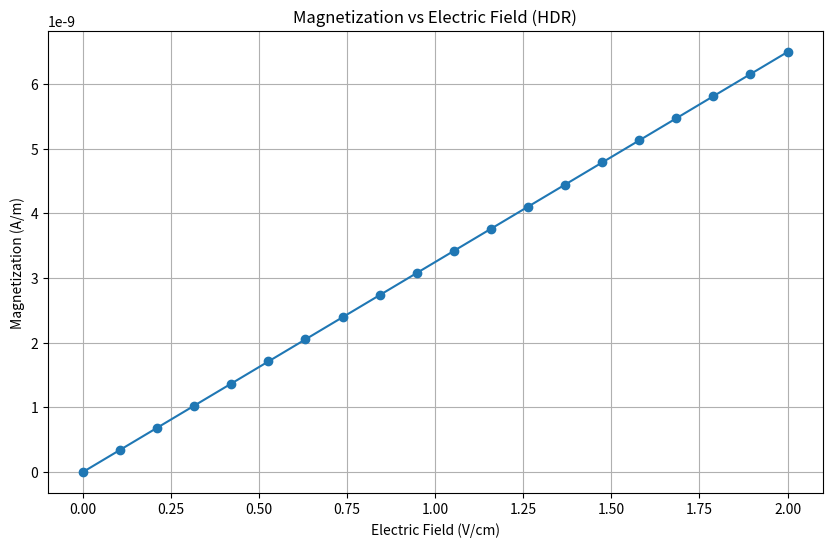
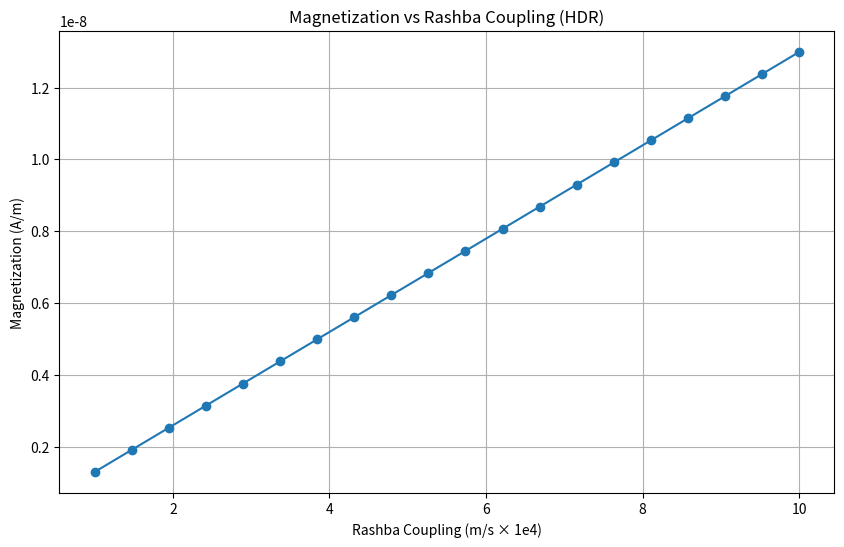
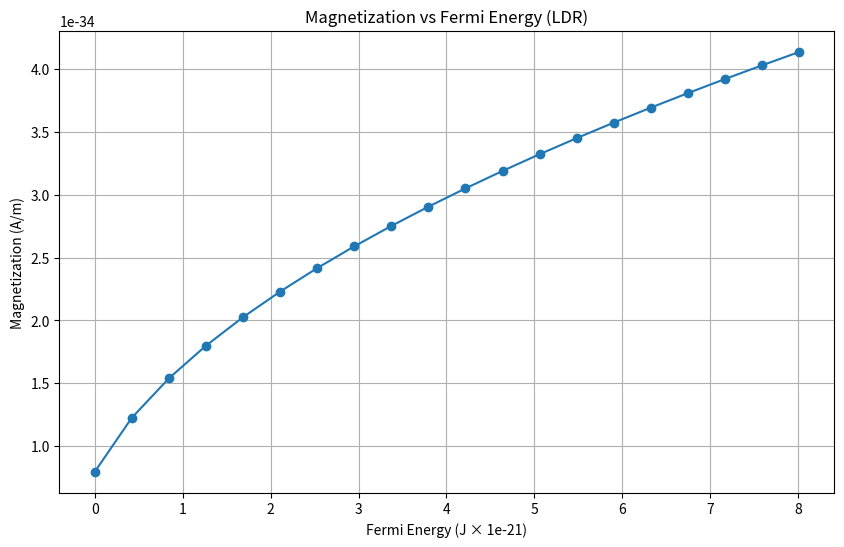
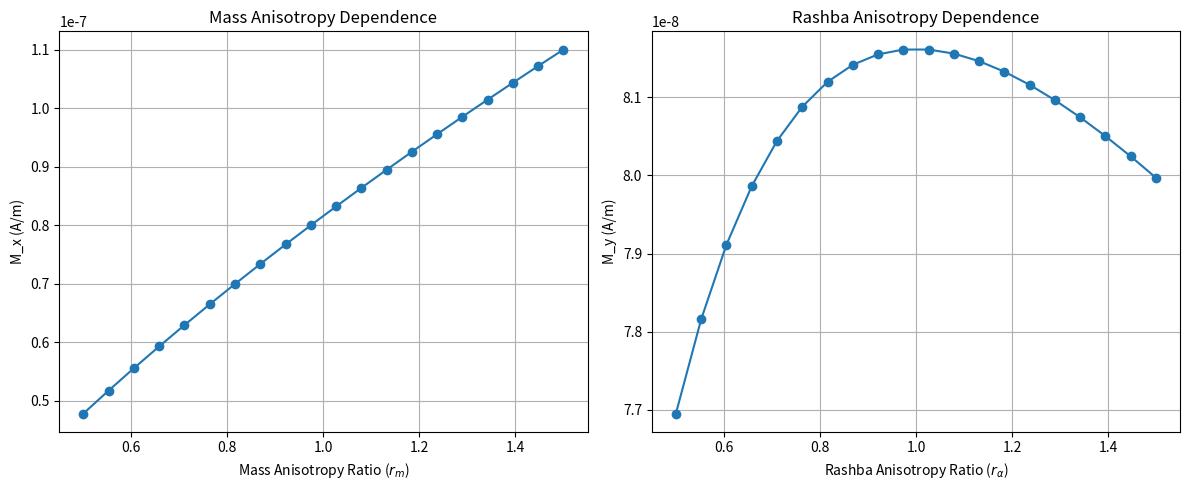
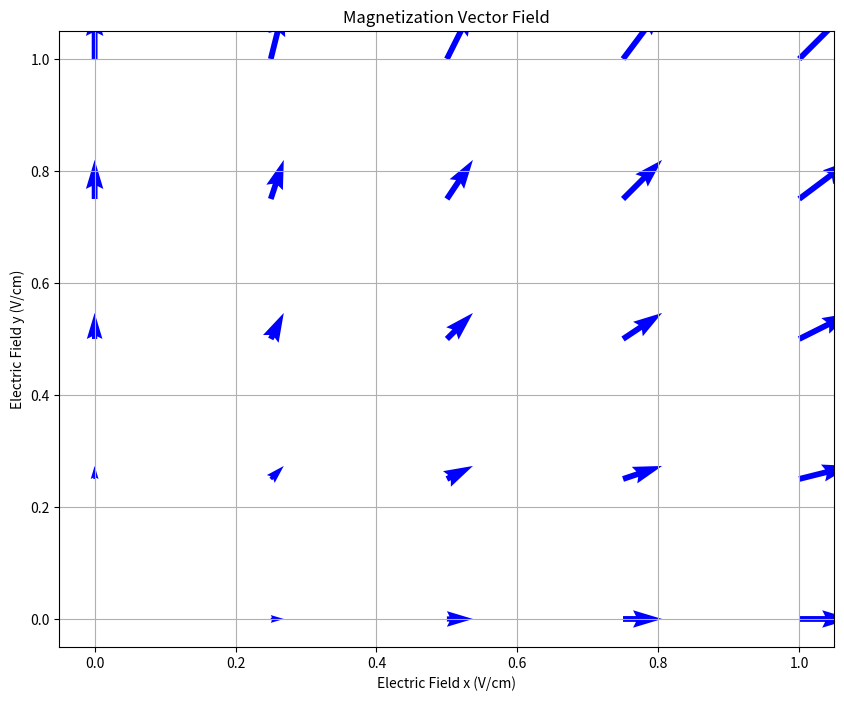

The script that saved these images, in order:
import numpy as np
import matplotlib.pyplot as plt

# Constants
mu_b = 9.274e-24  # Bohr magneton (J/T)
e_charge = 1.602e-19  # Elementary charge (C)
hbar = 1.054e-34  # Reduced Planck's constant (J·s)
m_e = 9.109e-31  # Electron mass (kg)

# Model parameters (default values for GaAs-based 2DEG)
def initialize_parameters():
    """
    Initialize model parameters with realistic starting values.
    Returns:
        dict: Dictionary containing model parameters.
    """
    params = {
        'm_eff': 0.067 * m_e,  # Effective mass (kg)
        'alpha_rashba': 5.0e4,  # Rashba spin-orbit coupling strength (m/s)
        'E_F': 10.0 * 1e-3 * e_charge,  # Fermi energy (J)
        'tau': 0.5e-12,  # Transport lifetime (s)
        'E_field': 1.0e5  # Electric field (V/m)
    }
    return params

# Isotropic case calculations
def calculate_isotropic_magnetization(params, regime='HDR'):
    """
    Calculate magnetization for the isotropic Rashba model.
    Args:
        params (dict): Dictionary containing model parameters.
        regime (str, optional): 'HDR' for High-Density Regime, 'LDR' for Low-Density Regime.
    Returns:
        float: Magnetization (A/m).
    """
    m = params['m_eff']
    alpha = params['alpha_rashba']
    E_F = params['E_F']
    tau = params['tau']
    E_x = params['E_field']

    numerator = mu_b * e_charge * tau * m * alpha * E_x
    denominator = 2 * np.pi * hbar**2

    if regime == 'HDR':
        M_y = numerator / denominator
    elif regime == 'LDR':
        sqrt_term = np.sqrt(m**2 * alpha**2 + 2 * m * E_F)
        M_y = (numerator * sqrt_term) / denominator
    else:
        raise ValueError("Invalid regime. Choose 'HDR' or 'LDR'.")

    return M_y

# Anisotropic case calculations
def calculate_anisotropic_susceptibility(params, r_m=1.0, r_alpha=1.0):
    """
    Calculate magnetization components for the anisotropic Rashba model.
    Args:
        params (dict): Dictionary containing model parameters.
        r_m (float, optional): Mass anisotropy ratio (m_y/m_x). Defaults to 1.0.
        r_alpha (float, optional): Rashba parameter anisotropy ratio (alpha_y/alpha_x). Defaults to 1.0.
    Returns:
        tuple: (M_x, M_y) magnetization components (A/m).
    """
    m = params['m_eff']
    alpha_x = params['alpha_rashba'] / np.sqrt(r_alpha)
    alpha_y = params['alpha_rashba'] * np.sqrt(r_alpha)
    E_x = params['E_field']
    E_y = E_x  # Assuming same magnitude for E_y for simplicity

    chi_0 = (mu_b * e_charge * params['tau']) / (2 * np.pi * hbar**2)

    # Mass anisotropy dependence
    chi_xy_mass = (4 * np.pi * m * alpha_y * r_m) / (1 + np.sqrt(r_m))

    # Rashba parameter anisotropy dependence
    chi_xy_alpha = (4 * np.pi * m * alpha_x * r_alpha) / (1 + r_alpha)

    # Calculate magnetization components
    M_x = chi_xy_mass * chi_0 * E_x
    M_y = chi_xy_alpha * chi_0 * E_y

    return M_x, M_y

# Visualization functions
def plot_magnetization_vs_E(params, E_range, regime='HDR'):
    """
    Plot magnetization vs electric field strength.
    Args:
        params (dict): Dictionary containing model parameters.
        E_range (numpy array): Range of electric field values (V/m).
        regime (str, optional): 'HDR' or 'LDR'. Defaults to 'HDR'.
    """
    M = [] ###HERE WAS MANUAL CORRECTION NEEDED; THE AGENT DID NOT UNDERSTAND THAT THE FUNCTION CALCULATE_ISOTROPIC_MAGNETIZATION NEEDS A SINGLE PARAMETER DICTIONARY, NOT AN ARRAY OF PARAMETER DICTIONARIES. I FIXED IT BY CREATING A COPY OF THE PARAMS DICTIONARY FOR EACH E FIELD VALUE.
    for i in range(len(E_range)):
        params['E_field'] = E_range[i]
        M.append(calculate_isotropic_magnetization(params, regime))
    plt.figure(figsize=(10, 6))
    plt.plot(E_range / 1e5, M, marker='o')
    plt.xlabel('Electric Field (V/cm)')
    plt.ylabel('Magnetization (A/m)')
    plt.title(f'Magnetization vs Electric Field ({regime})')
    plt.grid(True)
    plt.show()

def plot_magnetization_vs_alpha(params, alpha_range, regime='HDR'):
    """
    Plot magnetization vs Rashba coupling strength.
    Args:
        params (dict): Dictionary containing model parameters.
        alpha_range (numpy array): Range of Rashba coupling values (m/s).
        regime (str, optional): 'HDR' or 'LDR'. Defaults to 'HDR'.
    """
    M = [] ###HERE WAS MANUAL CORRECTION NEEDED; THE AGENT DID NOT UNDERSTAND THAT THE FUNCTION CALCULATE_ISOTROPIC_MAGNETIZATION NEEDS A SINGLE PARAMETER DICTIONARY, NOT AN ARRAY OF PARAMETER DICTIONARIES. I FIXED IT BY CREATING A COPY OF THE PARAMS DICTIONARY FOR EACH E FIELD VALUE.
    for i in range(len(alpha_range)):
        params['alpha_rashba'] = alpha_range[i]
        M.append(calculate_isotropic_magnetization(params, regime))

    plt.figure(figsize=(10, 6))
    plt.plot(alpha_range / 1e4, M, marker='o')
    plt.xlabel('Rashba Coupling (m/s × 1e4)')
    plt.ylabel('Magnetization (A/m)')
    plt.title(f'Magnetization vs Rashba Coupling ({regime})')
    plt.grid(True)
    plt.show()

def plot_magnetization_vs_EF(params, EF_range, regime='LDR'):
    """
    Plot magnetization vs Fermi energy.
    Args:
        params (dict): Dictionary containing model parameters.
        EF_range (numpy array): Range of Fermi energy values (J).
        regime (str, optional): 'HDR' or 'LDR'. Defaults to 'LDR'.
    """
    M = [] ###HERE WAS MANUAL CORRECTION NEEDED; THE AGENT DID NOT UNDERSTAND THAT THE FUNCTION CALCULATE_ISOTROPIC_MAGNETIZATION NEEDS A SINGLE PARAMETER DICTIONARY, NOT AN ARRAY OF PARAMETER DICTIONARIES. I FIXED IT BY CREATING A COPY OF THE PARAMS DICTIONARY FOR EACH E FIELD VALUE.
    for i in range(len(EF_range)):
        params['E_F'] = EF_range[i]
        M.append(calculate_isotropic_magnetization(params, regime))

    plt.figure(figsize=(10, 6))
    plt.plot(EF_range / (1e-21), M, marker='o')
    plt.xlabel('Fermi Energy (J × 1e-21)')
    plt.ylabel('Magnetization (A/m)')
    plt.title(f'Magnetization vs Fermi Energy ({regime})')
    plt.grid(True)
    plt.show()

def plot_anisotropy_dependence(params, r_m_range, r_alpha_range):
    """
    Plot anisotropy dependence of magnetization.
    Args:
        params (dict): Dictionary containing model parameters.
        r_m_range (numpy array): Range of mass anisotropy ratios.
        r_alpha_range (numpy array): Range of Rashba parameter anisotropy ratios.
    """
    M_x = np.zeros(len(r_m_range))
    M_y = np.zeros(len(r_alpha_range))

    for i, r_m in enumerate(r_m_range):
        M_x[i], _ = calculate_anisotropic_susceptibility(params, r_m=r_m)

    for i, r_alpha in enumerate(r_alpha_range):
        _, M_y[i] = calculate_anisotropic_susceptibility(params, r_alpha=r_alpha)

    plt.figure(figsize=(12, 5))
    plt.subplot(1, 2, 1)
    plt.plot(r_m_range, M_x, marker='o')
    plt.xlabel('Mass Anisotropy Ratio ($r_m$)')
    plt.ylabel('M_x (A/m)')
    plt.title('Mass Anisotropy Dependence')
    plt.grid(True)

    plt.subplot(1, 2, 2)
    plt.plot(r_alpha_range, M_y, marker='o')
    plt.xlabel('Rashba Anisotropy Ratio ($r_\\alpha$)')
    plt.ylabel('M_y (A/m)')
    plt.title('Rashba Anisotropy Dependence')
    plt.grid(True)

    plt.tight_layout()
    plt.show()

def plot_magnetization_vector_field():
    """
    Plot vector field showing magnetization direction relative to electric field.
    """
    E_x = np.linspace(0, 1e5, 5)
    E_y = np.linspace(0, 1e5, 5)
    E_x, E_y = np.meshgrid(E_x, E_y)

    params = initialize_parameters()
    M_x = np.zeros(E_x.shape)
    M_y = np.zeros(E_y.shape)

    for i in range(E_x.shape[0]):
        for j in range(E_x.shape[1]):
            params['E_field'] = np.sqrt(E_x[i,j]**2 + E_y[i,j]**2)
            M = calculate_isotropic_magnetization(params)
            M_x[i,j] = M * E_x[i,j] / np.sqrt(E_x[i,j]**2 + E_y[i,j]**2)
            M_y[i,j] = M * E_y[i,j] / np.sqrt(E_x[i,j]**2 + E_y[i,j]**2)

    plt.figure(figsize=(10, 8))
    plt.quiver(E_x/1e5, E_y/1e5, M_x, M_y, color='b')
    plt.xlabel('Electric Field x (V/cm)')
    plt.ylabel('Electric Field y (V/cm)')
    plt.title('Magnetization Vector Field')
    plt.grid(True)
    plt.show()

# Main execution
if __name__ == "__main__":
    params = initialize_parameters()

    # Example calculations
    print("Isotropic HDR Magnetization:")
    M_HDR = calculate_isotropic_magnetization(params, regime='HDR')
    print(f"M_y = {M_HDR:.2e} A/m")

    print("\nIsotropic LDR Magnetization:")
    M_LDR = calculate_isotropic_magnetization(params, regime='LDR')
    print(f"M_y = {M_LDR:.2e} A/m")

    print("\nAnisotropic Magnetization Components:")
    M_x, M_y = calculate_anisotropic_susceptibility(params)
    print(f"M_x = {M_x:.2e} A/m")
    print(f"M_y = {M_y:.2e} A/m")

    # Generate plots
    E_range = np.linspace(0, 2e5, 20)  # Electric field range (V/m)
    alpha_range = np.linspace(1e4, 1e5, 20)  # Rashba coupling range (m/s)
    EF_range = np.linspace(0, 50e-3*e_charge, 20)  # Fermi energy range (J)
    r_m_range = np.linspace(0.5, 1.5, 20)  # Mass anisotropy ratio
    r_alpha_range = np.linspace(0.5, 1.5, 20)  # Rashba parameter anisotropy ratio

    plot_magnetization_vs_E(params, E_range, regime='HDR')
    plot_magnetization_vs_alpha(params, alpha_range, regime='HDR')
    plot_magnetization_vs_EF(params, EF_range, regime='LDR')
    plot_anisotropy_dependence(params, r_m_range, r_alpha_range)
    plot_magnetization_vector_field()
